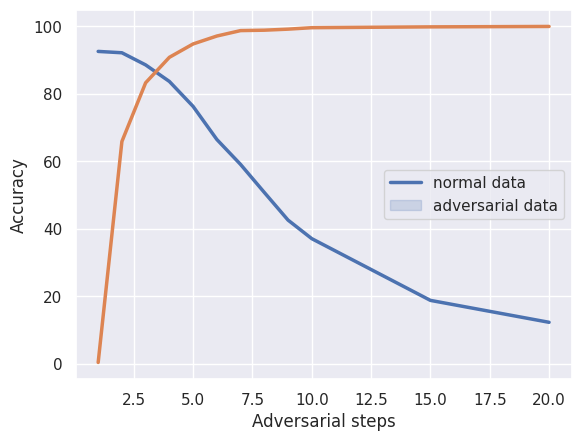

This figure's Python source:
import pandas as pd
import seaborn as sns
import numpy as np
import pandas as pd
import matplotlib.pyplot as plt
from matplotlib.lines import Line2D


clean = [0.926, 0.9220, 0.886, 0.837, 0.763, 0.665, 0.591, 0.508, 0.426, 0.371, 0.188, 0.123]
adv = [0.996, 0.341, 0.167, 0.0915, 0.0519, 0.0284, 0.0123, 0.0111, 0.008, 0.0037, 0.001237, 0.0]
idx = [1,2,3,4,5,6,7,8,9,10,15,20]

clean = [i*100 for i in clean]
adv = [(1-i)*100 for i in adv]



# pic
# vars_criteria = {'adversarial data': adv,
#                  'normal data': clean}

df=pd.DataFrame(dict(x=idx, y=clean))

sns.set_theme(style='darkgrid')  # 图形主题
plt.figure(1)
sns.lineplot(data=df, linewidth=2.5, x="x", y="y")
df=pd.DataFrame(dict(x=idx, y=adv))
sns.lineplot(data=df, linewidth=2.5, x="x", y="y")


plt.xlabel("Adversarial steps")
plt.ylabel("Accuracy")

plt.legend(labels=['normal data', 'adversarial data'])
plt.savefig('sst2_boundary.pdf')
plt.show()